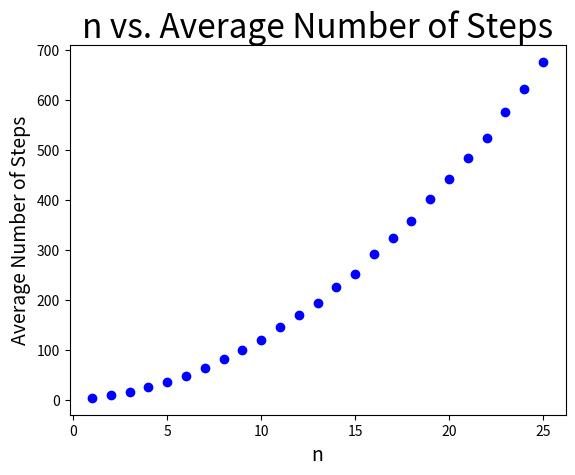

The matplotlib source for this figure:
from random import random
import matplotlib.pyplot as plt


x = [number for number in range(1,26)]
step_avgs = []
for n in range(1,26):
   trials = []
   for trial in range(10000):
      m = 2*n +1
      j = n+1
      steps = 0
      while 1<=j<=m:
         r = random()
         if r < 0.5:
            j+=1
         else:
            j-=1
         steps +=1
      trials.append(steps)
   avg = (1.0*sum(trials))/10000
   step_avgs.append(avg)


plt.plot(x,step_avgs,"bo")
plt.title('n vs. Average Number of Steps',fontsize=24)
plt.ylabel("Average Number of Steps",fontsize=14)
plt.xlabel("n",fontsize=14)
plt.show()
	



